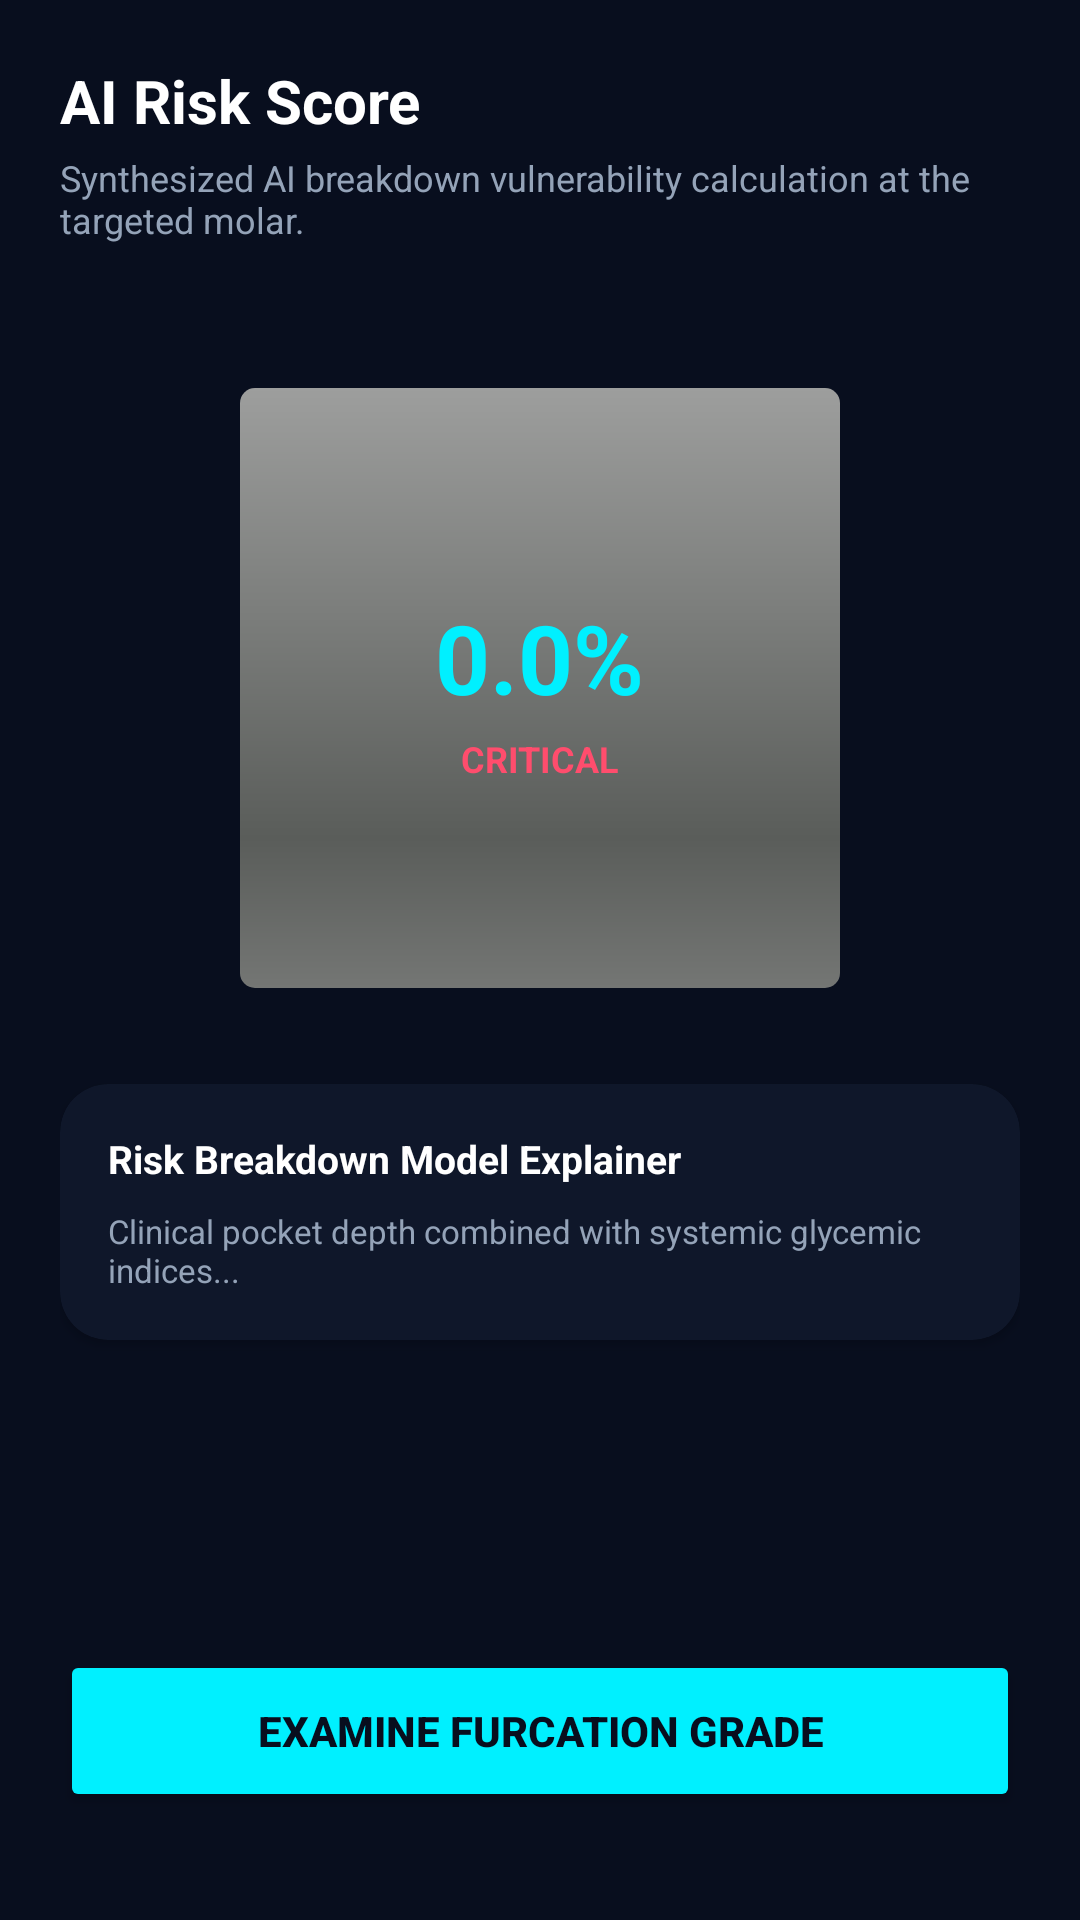

Android layout source for this screen:
<!-- AndroidManifest.xml: application theme Theme.FurcaRiskAI -->
<!-- res/layout/fragment_risk_score.xml -->
<?xml version="1.0" encoding="utf-8"?>
<androidx.constraintlayout.widget.ConstraintLayout xmlns:android="http://schemas.android.com/apk/res/android"
    xmlns:app="http://schemas.android.com/apk/res-auto"
    android:layout_width="match_parent"
    android:layout_height="match_parent"
    android:background="@color/dark_bg"
    android:padding="20dp">

    <TextView
        android:id="@+id/tvTitle"
        android:layout_width="wrap_content"
        android:layout_height="wrap_content"
        android:text="AI Risk Score"
        android:textColor="@color/white"
        android:textSize="20sp"
        android:textStyle="bold"
        app:layout_constraintStart_toStartOf="parent"
        app:layout_constraintTop_toTopOf="parent" />

    <TextView
        android:id="@+id/tvDesc"
        android:layout_width="match_parent"
        android:layout_height="wrap_content"
        android:layout_marginTop="4dp"
        android:text="Synthesized AI breakdown vulnerability calculation at the targeted molar."
        android:textColor="@color/text_grey"
        android:textSize="12sp"
        app:layout_constraintTop_toBottomOf="@+id/tvTitle" />

    
    <FrameLayout
        android:id="@+id/frameGauge"
        android:layout_width="200dp"
        android:layout_height="200dp"
        android:layout_marginTop="48dp"
        app:layout_constraintEnd_toEndOf="parent"
        app:layout_constraintStart_toStartOf="parent"
        app:layout_constraintTop_toBottomOf="@+id/tvDesc">

        <ProgressBar
            android:id="@+id/circularProgress"
            style="?android:attr/progressBarStyleHorizontal"
            android:layout_width="match_parent"
            android:layout_height="match_parent"
            android:indeterminate="false"
            android:max="100"
            android:progress="0"
            android:progressDrawable="@android:drawable/progress_horizontal" />

        <LinearLayout
            android:layout_width="match_parent"
            android:layout_height="match_parent"
            android:gravity="center"
            android:orientation="vertical">

            <TextView
                android:id="@+id/tvPercentage"
                android:layout_width="wrap_content"
                android:layout_height="wrap_content"
                android:text="0.0%"
                android:textColor="@color/primary_cyan"
                android:textSize="32sp"
                android:textStyle="bold" />

            <TextView
                android:id="@+id/tvRiskLabel"
                android:layout_width="wrap_content"
                android:layout_height="wrap_content"
                android:layout_marginTop="4dp"
                android:text="CRITICAL"
                android:textColor="@color/status_critical"
                android:textSize="12sp"
                android:textStyle="bold" />

        </LinearLayout>

    </FrameLayout>

    
    <androidx.cardview.widget.CardView
        android:id="@+id/cardExplain"
        android:layout_width="match_parent"
        android:layout_height="wrap_content"
        android:layout_marginTop="32dp"
        app:cardBackgroundColor="@color/dark_surface"
        app:cardCornerRadius="16dp"
        app:layout_constraintTop_toBottomOf="@+id/frameGauge">

        <LinearLayout
            android:layout_width="match_parent"
            android:layout_height="wrap_content"
            android:orientation="vertical"
            android:padding="16dp">

            <TextView
                android:layout_width="wrap_content"
                android:layout_height="wrap_content"
                android:text="Risk Breakdown Model Explainer"
                android:textColor="@color/white"
                android:textSize="13sp"
                android:textStyle="bold" />

            <TextView
                android:id="@+id/tvExplainText"
                android:layout_width="match_parent"
                android:layout_height="wrap_content"
                android:layout_marginTop="8dp"
                android:text="Clinical pocket depth combined with systemic glycemic indices..."
                android:textColor="@color/text_grey"
                android:textSize="11sp" />

        </LinearLayout>
    </androidx.cardview.widget.CardView>

    <Button
        android:id="@+id/btnNext"
        android:layout_width="match_parent"
        android:layout_height="54dp"
        android:layout_marginBottom="16dp"
        android:text="Examine Furcation Grade"
        app:backgroundTint="@color/primary_cyan"
        android:textColor="@color/dark_bg"
        android:textStyle="bold"
        app:layout_constraintBottom_toBottomOf="parent" />

</androidx.constraintlayout.widget.ConstraintLayout>
<!-- resources referenced by this layout -->
<resources>
  <color name="dark_bg">#080E1E</color>
  <color name="dark_surface">#0F172A</color>
  <color name="primary_cyan">#00F0FF</color>
  <color name="status_critical">#FF4D6D</color>
  <color name="text_grey">#94A3B8</color>
  <color name="white">#FFFFFF</color>
  <style name="Theme.FurcaRiskAI" parent="Theme.Material3.DayNight.NoActionBar">
          
          <item name="colorPrimary">@color/primary_blue</item>
          <item name="colorSecondary">@color/primary_teal</item>
          <item name="android:statusBarColor">@color/dark_bg</item>
          <item name="android:windowBackground">@color/dark_bg</item>
      </style>
  <color name="primary_blue">#0072FF</color>
  <color name="primary_teal">#00F5D4</color>
</resources>
